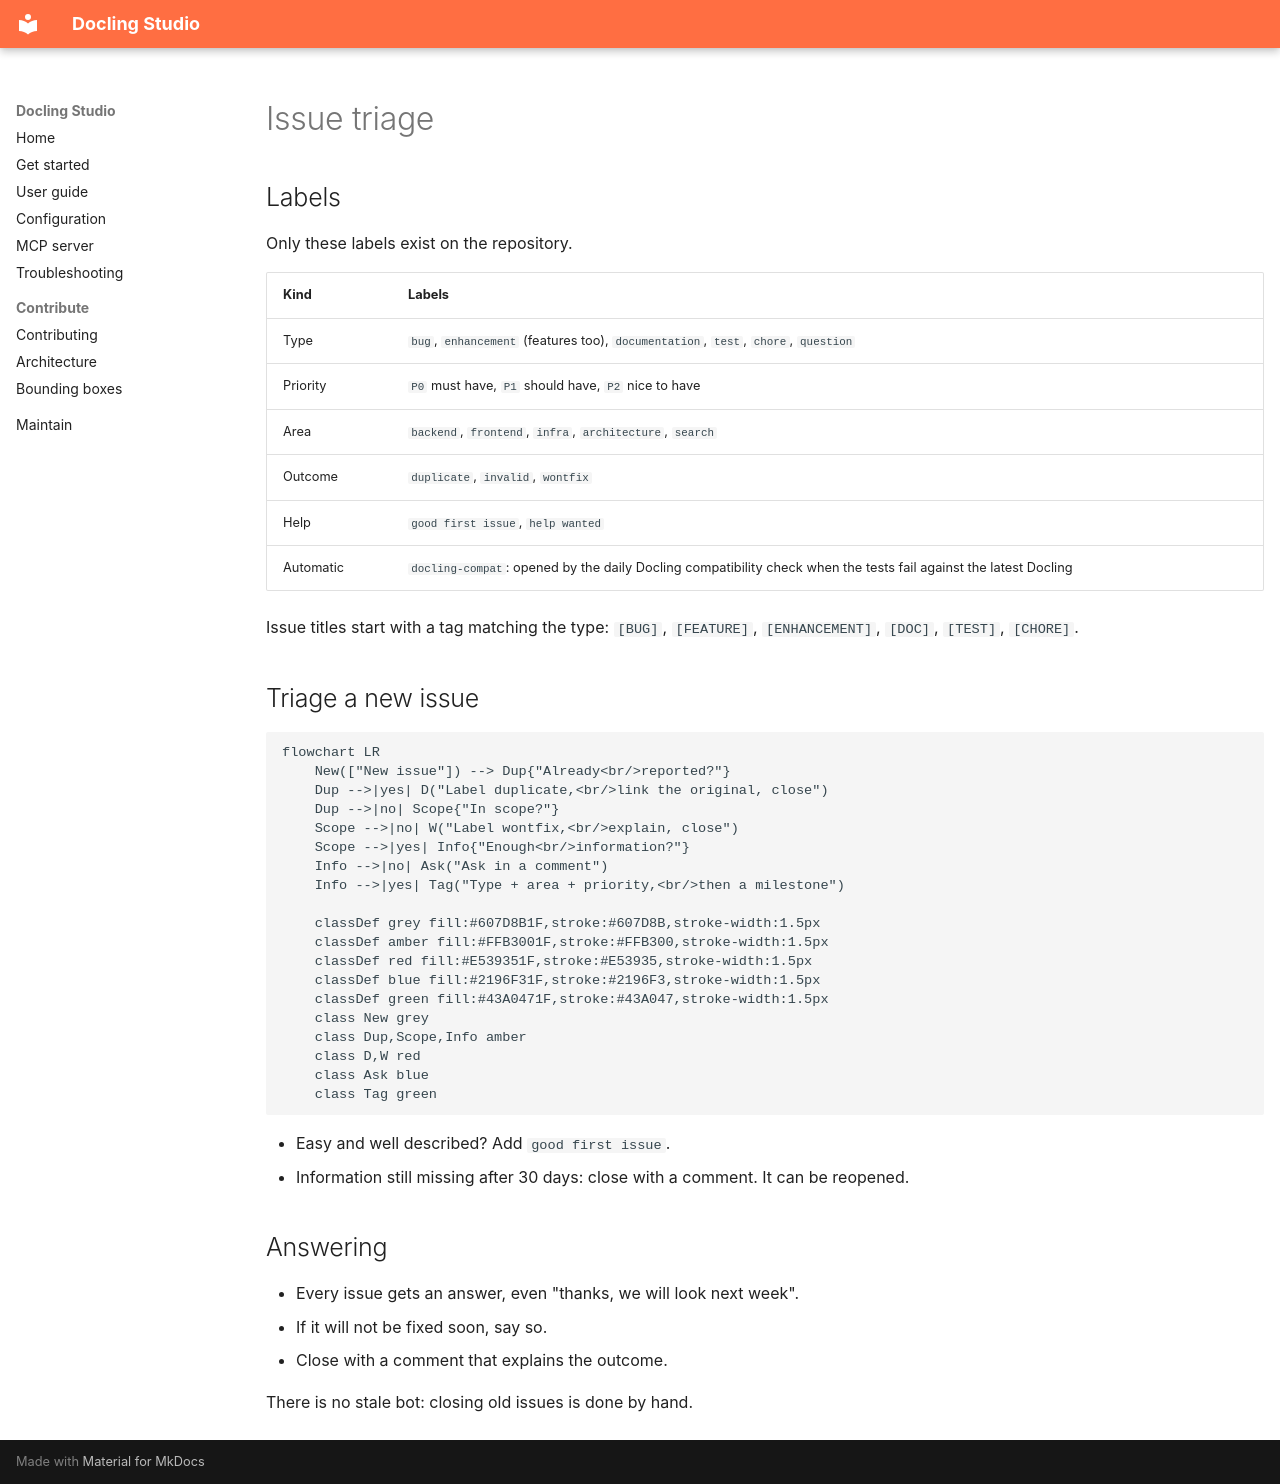

repository: scub-france/docling-Studio · page: community/issue-triage-process/index.html · generator: mkdocs

# Issue triage

## Labels

Only these labels exist on the repository.

| Kind | Labels |
|------|--------|
| Type | `bug`, `enhancement` (features too), `documentation`, `test`, `chore`, `question` |
| Priority | `P0` must have, `P1` should have, `P2` nice to have |
| Area | `backend`, `frontend`, `infra`, `architecture`, `search` |
| Outcome | `duplicate`, `invalid`, `wontfix` |
| Help | `good first issue`, `help wanted` |
| Automatic | `docling-compat`: opened by the daily Docling compatibility check when the tests fail against the latest Docling |

Issue titles start with a tag matching the type: `[BUG]`, `[FEATURE]`, `[ENHANCEMENT]`, `[DOC]`, `[TEST]`, `[CHORE]`.

## Triage a new issue

```mermaid
flowchart LR
    New(["New issue"]) --> Dup{"Already<br/>reported?"}
    Dup -->|yes| D("Label duplicate,<br/>link the original, close")
    Dup -->|no| Scope{"In scope?"}
    Scope -->|no| W("Label wontfix,<br/>explain, close")
    Scope -->|yes| Info{"Enough<br/>information?"}
    Info -->|no| Ask("Ask in a comment")
    Info -->|yes| Tag("Type + area + priority,<br/>then a milestone")

    classDef grey fill:#607D8B1F,stroke:#607D8B,stroke-width:1.5px
    classDef amber fill:#FFB3001F,stroke:#FFB300,stroke-width:1.5px
    classDef red fill:#E539351F,stroke:#E53935,stroke-width:1.5px
    classDef blue fill:#2196F31F,stroke:#2196F3,stroke-width:1.5px
    classDef green fill:#43A0471F,stroke:#43A047,stroke-width:1.5px
    class New grey
    class Dup,Scope,Info amber
    class D,W red
    class Ask blue
    class Tag green
```

- Easy and well described? Add `good first issue`.
- Information still missing after 30 days: close with a comment. It can be reopened.

## Answering

- Every issue gets an answer, even "thanks, we will look next week".
- If it will not be fixed soon, say so.
- Close with a comment that explains the outcome.

There is no stale bot: closing old issues is done by hand.
